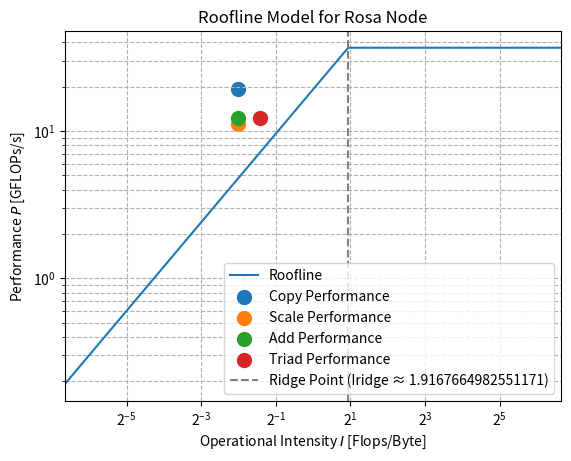

Write the Python code that produced this figure.
import matplotlib.pyplot as plt
import numpy as np

def plot_roofline(Pmax, bmax, Imin, Imax, N=1000, ax=None, **plt_kwargs):
    """
    
    Parameters:
    - Pmax: Peak performance (in GFLOPS/s).
    - bmax: Maximum memory bandwidth (in GB/s).
    - Imin: Minimum operational intensity.
    - Imax: Maximum operational intensity.
    - N: Number of points for plotting.
    - ax: Axes to plot on (optional).
    - plt_kwargs: Additional plot arguments.
    """
    if ax is None:
        ax = plt.gca()
    
    #Generate operational intensity values on a logarithmic scale
    I = np.logspace(np.log10(Imin), np.log10(Imax), N)
    
    # Compute performance: Memory bandwidth-limited and compute-limited
    P = bmax * I
    P = np.minimum(P, Pmax)  # Limit by peak performance
    
    # Plot the roofline curve
    ax.loglog(I, P, **plt_kwargs)
    
    # Set the scale and labels
    ax.set_xscale('log', base=2)
    ax.grid(True)
    ax.set_xlim(Imin, Imax)
    ax.set_xlabel(rf"Operational Intensity $I$ [Flops/Byte]")
    ax.set_ylabel(rf"Performance $P$ [GFLOPs/s]")
    return ax

if __name__ == "__main__":
    # Constants
    peak_performance = 36.8  # Peak performance in GFLOPs/s
    memory_bandwidth = 19.199  # Memory bandwidth in GB/s (converted from MB/s)
    Imin = 1.e-2  # Minimum operational intensity
    Imax = 1.e+2  # Maximum operational intensity

    # Performance data for different operations
    operations = ['Copy', 'Scale', 'Add', 'Triad']
    performance_rates = [19199.6, 11241.7, 12298.3, 12302.5]  # Performance rates in MB/s
    operational_intensity = [0.25, 0.25, 0.25, 0.375]  # Flops/Byte

    # Convert performance rates to GFLOPs/s
    performance_rates_gflops = [rate / 1000 for rate in performance_rates]

    # Create the plot
    fig, ax = plt.subplots()
    
    # Plot the roofline
    ax = plot_roofline(Pmax=peak_performance, bmax=memory_bandwidth, Imin=Imin, Imax=Imax, ax=ax, label="Roofline")

    # Plot the performance points
    for i, op in enumerate(operations):
        ax.scatter(operational_intensity[i], performance_rates_gflops[i], label=f'{op} Performance', s=100)

    
    ridge_point = 36.8/19.199  
    ax.axvline(x=ridge_point, color='gray', linestyle='--', label=f'Ridge Point (Iridge ≈ {ridge_point})')

    # Final plot adjustments
    ax.legend()
    plt.grid(True, which="both", ls="--")
    plt.title('Roofline Model for Rosa Node')
    
    # Show plot
    plt.show()
